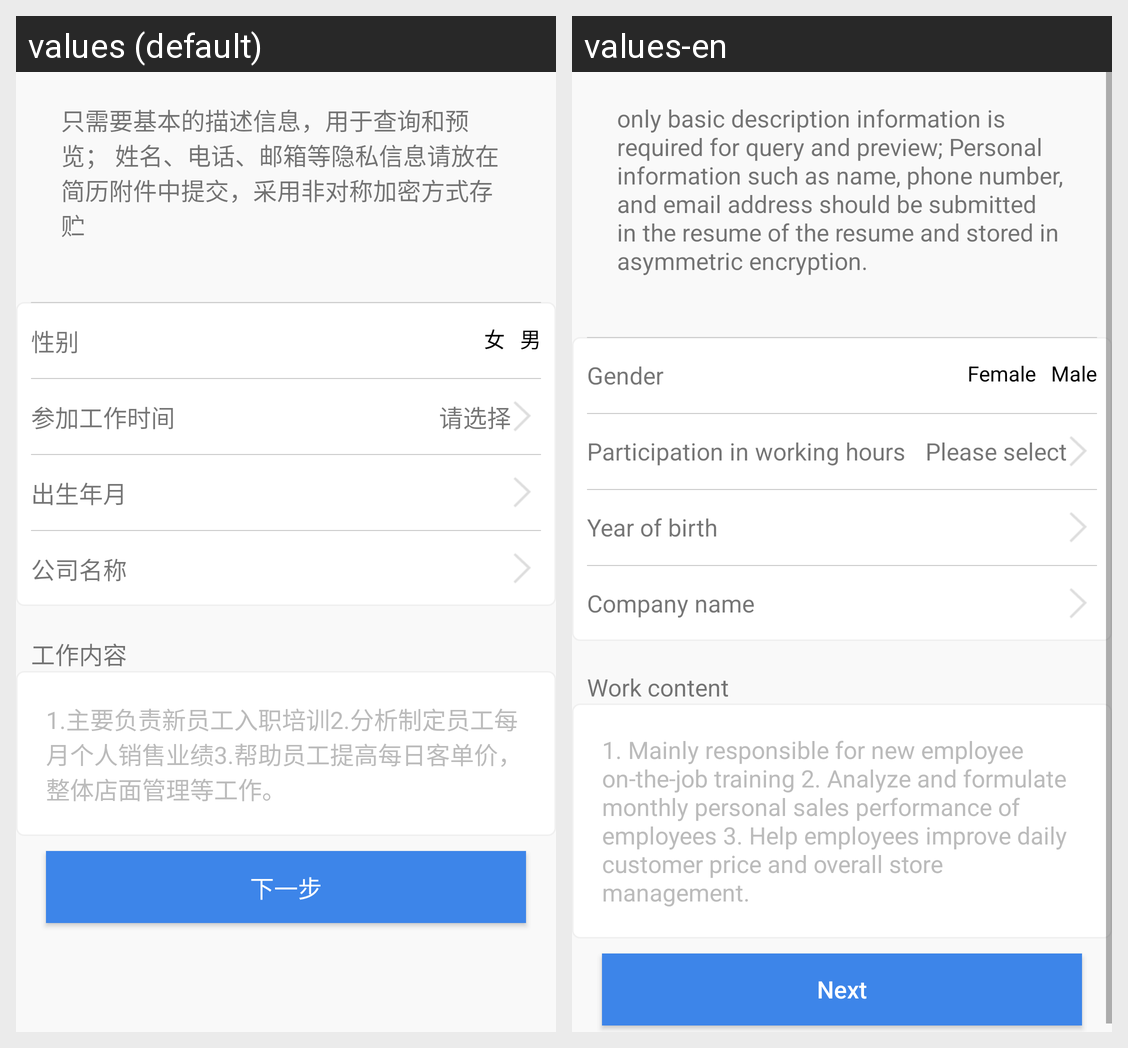

Strings drawn on this Android screen and how each of the app's shown locales translates them:
Android screen res/layout/fragment_upload_home.xml rendered under 2 locales, left to right: values (default), values-en. Device: Nexus 5 (rendered at 1080×1920; each locale shown at half size, 540×960, under a caption strip naming it); theme AppTheme.
Strings drawn on this screen, with the default value and each locale's value (text and hints the layout hard-codes, and strings that could not be matched under every locale, appear in the picture but are not listed):

resume_info_description
  values: 只需要基本的描述信息，用于查询和预览； 姓名、电话、邮箱等隐私信息请放在简历附件中提交，采用非对称加密方式存贮
  values-en: only basic description information is required for query and preview; Personal information such as name, phone number, and email address should be submitted in the resume of the resume and stored in asymmetric encryption.

sex
  values: 性别
  values-en: Gender

female
  values: 女
  values-en: Female

male
  values: 男
  values-en: Male

workours
  values: 参加工作时间
  values-en: Participation in working hours

choose
  values: 请选择
  values-en: Please select

birthday
  values: 出生年月
  values-en: Year of birth

company_name
  values: 公司名称
  values-en: Company name

last_job
  values: 工作内容
  values-en: Work content

last_job_details
  values: 1.主要负责新员工入职培训2.分析制定员工每月个人销售业绩3.帮助员工提高每日客单价，整体店面管理等工作。
  values-en: 1. Mainly responsible for new employee on-the-job training 2. Analyze and formulate monthly personal sales performance of employees 3. Help employees improve daily customer price and overall store management.

next
  values: 下一步
  values-en: Next
